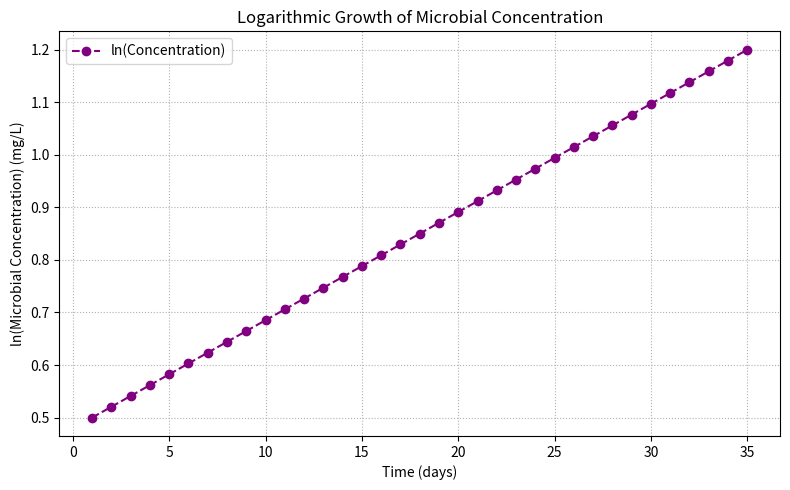

The script that saved this image:
import numpy as np
import matplotlib.pyplot as plt
import csv
import os

# Simulated time data spanning 35 days
days = np.arange(1, 36)

# Given microbial concentration data (mg/L) over the time period
microbial_concentration = np.array([
    1.64872127070013, 1.68301736879343, 1.71802688180127, 1.75376464992030, 1.79024582204753,
    1.82748586220180, 1.86550055607883, 1.90430601774260, 1.94391869645598, 1.98435538365342,
    2.02563322005864, 2.06776970295043, 2.11078269357961, 2.15469042474020, 2.19951150849817,
    2.24526494408088, 2.29197012593066, 2.33964685192599, 2.38831533177357, 2.43799619557505,
    2.48871050257191, 2.54047975007231, 2.59332588256355, 2.64727130101414, 2.70233887236937,
    2.75855193924439, 2.81593432981889, 2.87451036793768, 2.93430488342127, 2.99534322259109,
    3.05765125901345, 3.12125540446716, 3.18618262013922, 3.25246042805340, 3.32011692273655
])


# Calculate the natural logarithm of the concentration data
log_concentration = np.log(microbial_concentration)

# Plotting the log-transformed concentration data over time
plt.figure(figsize=(8, 5))
plt.plot(days, log_concentration, color='purple', marker='o', linestyle='--', label='ln(Concentration)')
plt.xlabel('Time (days)')
plt.ylabel('ln(Microbial Concentration) (mg/L)')
plt.title('Logarithmic Growth of Microbial Concentration')
plt.grid(True, which='both', linestyle=':')
plt.legend()
plt.tight_layout()
plt.show()

# Perform linear regression using numpy's polyfit function
linear_fit = np.polyfit(days, log_concentration, 1)
growth_rate_k = linear_fit[0]
y_intercept = linear_fit[1]

# Validate if the file already exists
output_file = 'growth_results.csv'
if os.path.exists(output_file):
    print(f"Warning: '{output_file}' already exists and will be overwritten.")

# Save the growth rate and intercept to a CSV file
with open(output_file, mode='w', newline='') as file:
    csv_writer = csv.writer(file)
    csv_writer.writerow(['Growth Rate (k)', 'Y-Intercept'])
    csv_writer.writerow([growth_rate_k, y_intercept])

# Display calculated growth rate and intercept
print(f"Calculated Growth Rate (k): {growth_rate_k:.4f}")
print(f"Calculated Y-Intercept: {y_intercept:.4f}")
